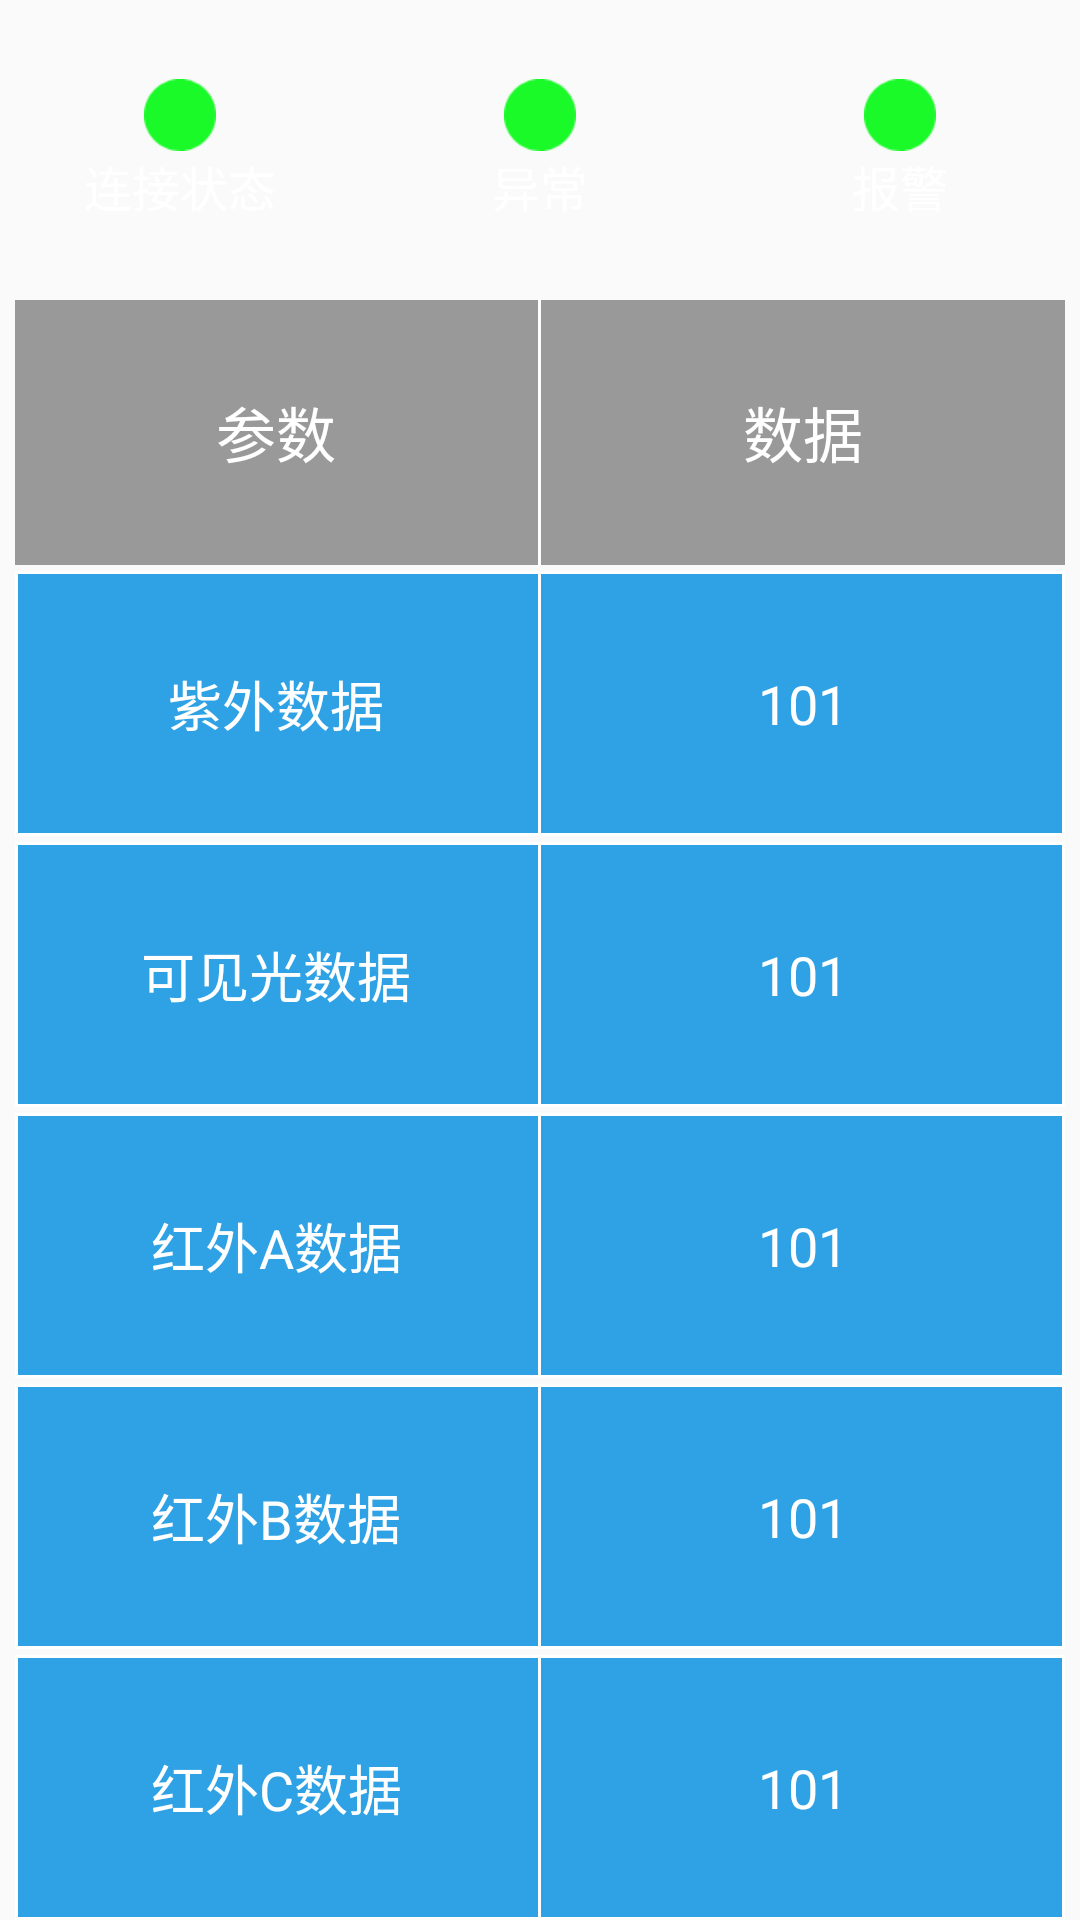

This screen was rendered from an Android layout file. Write that file and the resources it references.
<!-- AndroidManifest.xml: application theme AppTheme -->
<!-- res/layout/fragment_data.xml -->
<?xml version="1.0" encoding="utf-8"?>
<LinearLayout xmlns:android="http://schemas.android.com/apk/res/android"
    android:orientation="vertical"
    android:layout_width="match_parent"
    android:background="@drawable/window_bg"
    android:layout_height="match_parent">

    <LinearLayout
        android:layout_width="match_parent"
        android:layout_height="100dp"
        android:gravity="center_vertical"
        android:orientation="horizontal">
        <RadioButton
            android:id="@+id/rBtn_state"
            android:layout_width="0dp"
            android:layout_height="wrap_content"
            android:layout_weight="1"
            android:button="@null"
            android:gravity="center"
            android:padding="3dp"
            android:textSize="16sp"
            android:checked="false"
            android:clickable="false"
            android:drawableTop="@drawable/circle_selector"
            android:text="连接状态"
            android:textColor="@drawable/text_color_state"/>
        <RadioButton
            android:id="@+id/rBtn_error"
            android:layout_width="0dp"
            android:layout_height="wrap_content"
            android:layout_weight="1"
            android:button="@null"
            android:gravity="center"
            android:padding="3dp"
            android:clickable="false"
            android:textSize="16sp"
            android:drawableTop="@drawable/circle_selector"
            android:text="异常"
            android:textColor="@drawable/text_color_state"/>
        <RadioButton
            android:id="@+id/rBtn_warn"
            android:layout_width="0dp"
            android:layout_height="wrap_content"
            android:layout_weight="1"
            android:button="@null"
            android:gravity="center"
            android:padding="3dp"
            android:clickable="false"
            android:textSize="16sp"
            android:drawableTop="@drawable/circle_selector"
            android:text="报警"
            android:textColor="@drawable/text_color_state"/>
    </LinearLayout>

    <LinearLayout
        android:layout_width="match_parent"
        android:layout_height="0dp"
        android:layout_weight="1"
        android:gravity="center_vertical"
        android:orientation="horizontal"
        android:background="@color/grey"
        android:layout_marginLeft="5dp"
        android:layout_marginRight="5dp">
        <TextView
            android:layout_width="0dp"
            android:layout_weight="1"
            android:textColor="@color/white"
            android:text="参数"
            android:gravity="center_horizontal"
            android:textSize="20sp"
            android:layout_height="wrap_content"/>
        <View
            android:layout_width="1dp"
            android:layout_height="match_parent"
            android:background="@color/white"/>
        <TextView
            android:layout_width="0dp"
            android:layout_weight="1"
            android:gravity="center_horizontal"
            android:textColor="@color/white"
            android:text="数据"
            android:textSize="20sp"
            android:layout_height="wrap_content"/>
    </LinearLayout>

    <LinearLayout
        android:layout_width="match_parent"
        android:layout_height="0dp"
        android:layout_weight="1"
        android:gravity="center_vertical"
        android:orientation="horizontal"
        android:background="@drawable/canshu_shape"
        android:layout_marginTop="2dp"
        android:layout_marginLeft="5dp"
        android:layout_marginRight="5dp">
        <TextView
            android:layout_width="0dp"
            android:layout_weight="1"
            android:textColor="@color/white"
            android:text="紫外数据"
            android:gravity="center_horizontal"
            android:textSize="18sp"
            android:layout_height="wrap_content"/>
        <View
            android:layout_width="1dp"
            android:layout_height="match_parent"
            android:background="@color/white"/>
        <TextView
            android:id="@+id/tv_purple"
            android:layout_width="0dp"
            android:layout_weight="1"
            android:gravity="center_horizontal"
            android:textColor="@color/white"
            android:text="101"
            android:textSize="18sp"
            android:layout_height="wrap_content"/>
    </LinearLayout>
    <LinearLayout
        android:layout_width="match_parent"
        android:layout_height="0dp"
        android:layout_weight="1"
        android:gravity="center_vertical"
        android:layout_marginTop="2dp"
        android:orientation="horizontal"
        android:background="@drawable/canshu_shape"
        android:layout_marginLeft="5dp"
        android:layout_marginRight="5dp">
        <TextView
            android:layout_width="0dp"
            android:layout_weight="1"
            android:textColor="@color/white"
            android:text="可见光数据"
            android:gravity="center_horizontal"
            android:textSize="18sp"
            android:layout_height="wrap_content"/>
        <View
            android:layout_width="1dp"
            android:layout_height="match_parent"
            android:background="@color/white"/>
        <TextView
            android:id="@+id/tv_light"
            android:layout_width="0dp"
            android:layout_weight="1"
            android:gravity="center_horizontal"
            android:textColor="@color/white"
            android:text="101"
            android:textSize="18sp"
            android:layout_height="wrap_content"/>
    </LinearLayout>
    <LinearLayout
        android:layout_width="match_parent"
        android:layout_height="0dp"
        android:layout_weight="1"
        android:gravity="center_vertical"
        android:layout_marginTop="2dp"
        android:orientation="horizontal"
        android:background="@drawable/canshu_shape"
        android:layout_marginLeft="5dp"
        android:layout_marginRight="5dp">
        <TextView
            android:layout_width="0dp"
            android:layout_weight="1"
            android:textColor="@color/white"
            android:text="红外A数据"
            android:gravity="center_horizontal"
            android:textSize="18sp"
            android:layout_height="wrap_content"/>
        <View
            android:layout_width="1dp"
            android:layout_height="match_parent"
            android:background="@color/white"/>
        <TextView
            android:id="@+id/tv_red1"
            android:layout_width="0dp"
            android:layout_weight="1"
            android:gravity="center_horizontal"
            android:textColor="@color/white"
            android:text="101"
            android:textSize="18sp"
            android:layout_height="wrap_content"/>
    </LinearLayout>

    <LinearLayout
        android:layout_width="match_parent"
        android:layout_height="0dp"
        android:layout_weight="1"
        android:gravity="center_vertical"
        android:layout_marginTop="2dp"
        android:orientation="horizontal"
        android:background="@drawable/canshu_shape"
        android:layout_marginLeft="5dp"
        android:layout_marginRight="5dp">
        <TextView
            android:layout_width="0dp"
            android:layout_weight="1"
            android:textColor="@color/white"
            android:text="红外B数据"
            android:gravity="center_horizontal"
            android:textSize="18sp"
            android:layout_height="wrap_content"/>
        <View
            android:layout_width="1dp"
            android:layout_height="match_parent"
            android:background="@color/white"/>
        <TextView
            android:id="@+id/tv_red2"
            android:layout_width="0dp"
            android:layout_weight="1"
            android:gravity="center_horizontal"
            android:textColor="@color/white"
            android:text="101"
            android:textSize="18sp"
            android:layout_height="wrap_content"/>
    </LinearLayout>
    <LinearLayout
        android:layout_width="match_parent"
        android:layout_height="0dp"
        android:layout_weight="1"
        android:gravity="center_vertical"
        android:layout_marginTop="2dp"
        android:orientation="horizontal"
        android:background="@drawable/canshu_shape"
        android:layout_marginLeft="5dp"
        android:layout_marginRight="5dp">
        <TextView
            android:layout_width="0dp"
            android:layout_weight="1"
            android:textColor="@color/white"
            android:text="红外C数据"
            android:gravity="center_horizontal"
            android:textSize="18sp"
            android:layout_height="wrap_content"/>
        <View
            android:layout_width="1dp"
            android:layout_height="match_parent"
            android:background="@color/white"/>
        <TextView
            android:id="@+id/tv_red3"
            android:layout_width="0dp"
            android:layout_weight="1"
            android:gravity="center_horizontal"
            android:textColor="@color/white"
            android:text="101"
            android:textSize="18sp"
            android:layout_height="wrap_content"/>
    </LinearLayout>

</LinearLayout>
<!-- resources referenced by this layout -->
<resources>
  <color name="grey">#FF999999</color>
  <color name="white">#ffffff</color>
  <!-- drawable canshu_shape (drawable) -->
  <?xml version="1.0" encoding="utf-8"?>
  <shape xmlns:android="http://schemas.android.com/apk/res/android">
  <stroke android:color="@color/white" android:width="1dp"/>
      <solid android:color="@color/blue"/>
  </shape>
  <!-- drawable circle_selector (drawable) -->
  <?xml version="1.0" encoding="utf-8"?>
  <selector xmlns:android="http://schemas.android.com/apk/res/android">
      <item android:drawable="@mipmap/circle_red" android:state_checked="true"/>
      <item android:drawable="@mipmap/circle_green" android:state_checked="false"/>
  </selector>
  <!-- drawable text_color_state (drawable) -->
  <?xml version="1.0" encoding="utf-8"?>
  <selector xmlns:android="http://schemas.android.com/apk/res/android">
      <item android:state_checked="true" android:color = "#000000"></item>
      <item android:state_checked="false" android:color = "#ffffff"></item>
  </selector>
  <style name="AppTheme" parent="Theme.AppCompat.Light.NoActionBar">
          
          <item name="colorPrimary">@color/colorPrimary</item>
          <item name="colorPrimaryDark">@color/colorPrimaryDark</item>
          <item name="colorAccent">@color/colorAccent</item>
      </style>
  <color name="blue">#2EA2E4</color>
  <color name="colorPrimary">#aaa</color>
  <color name="colorPrimaryDark">#00000000</color>
  <color name="colorAccent">#aaa</color>
</resources>
